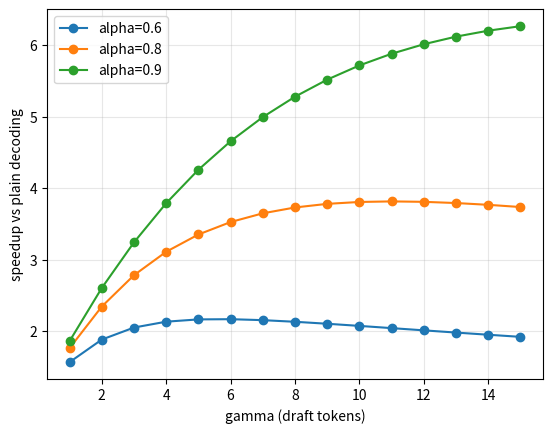

Source code (Python):
# Cell 1: one-time installs (only cell that installs)
%pip install --quiet numpy matplotlib scipy
print("deps ok")
# Expected: deps ok


def expected_tokens(alpha, gamma):
    return (1 - alpha ** (gamma + 1)) / (1 - alpha)

def speedup(alpha, gamma, c):
    return expected_tokens(alpha, gamma) / (1 + gamma * c)

for a in [0.5, 0.6, 0.7, 0.8, 0.9]:
    print(f"alpha={a:.1f}  gamma=5  expected tokens = {expected_tokens(a, 5):.2f}")
# Expected: 1.97, 2.38, 2.94, 3.69, 4.69


import matplotlib.pyplot as plt

gammas = list(range(1, 16))
for a in [0.6, 0.8, 0.9]:
    vals = [speedup(a, g, c=0.02) for g in gammas]
    best_g = gammas[vals.index(max(vals))]
    print(f"alpha={a}: speedup(gamma=5)={speedup(a, 5, 0.02):.2f}  best gamma in 1..15 = {best_g} ({max(vals):.2f}x)")
    plt.plot(gammas, vals, marker="o", label=f"alpha={a}")
plt.xlabel("gamma (draft tokens)")
plt.ylabel("speedup vs plain decoding")
plt.legend()
plt.grid(alpha=0.3)
plt.show()
# Expected: alpha=0.9 curve highest throughout, about 4.26x at gamma=5


target_ms = 42.0
exp_tok = expected_tokens(0.8, 5)
for name, draft_ms in [("1B draft", 0.6), ("8B draft", 5.4)]:
    total_ms = 5 * draft_ms + target_ms
    per_tok = total_ms / exp_tok
    print(f"{name}: {total_ms:.0f} ms for {exp_tok:.2f} tokens = {per_tok:.1f} ms/token -> {target_ms / per_tok:.1f}x speedup")
# Expected: 1B draft: 45 ms -> 12.2 ms/token -> 3.4x speedup
# Expected: 8B draft: 69 ms -> 18.7 ms/token -> 2.2x speedup


import numpy as np

rng = np.random.default_rng(0)
alpha, gamma, steps = 0.8, 5, 10_000
emitted = []
for _ in range(steps):
    accepted = 0
    for _ in range(gamma):
        if rng.random() < alpha:
            accepted += 1
        else:
            break
    emitted.append(accepted + 1)  # accepted prefix + correction/bonus token
emp = float(np.mean(emitted))
theory = expected_tokens(alpha, gamma)
print(f"empirical tokens/step = {emp:.2f}   theory = {theory:.2f}   diff = {abs(emp - theory):.2f}")
# Expected: empirical within about 0.05 of 3.69


import numpy as np

rng = np.random.default_rng(1)
p = np.array([0.5, 0.3, 0.2])
q = np.array([0.2, 0.5, 0.3])
resid = np.maximum(0.0, p - q)
resid = resid / resid.sum()
print("residual resample distribution:", resid)
# Expected: [1. 0. 0.]

def spec_sample():
    while True:
        x = rng.choice(3, p=q)
        if rng.random() < min(1.0, p[x] / q[x]):
            return x
        return rng.choice(3, p=resid)

draws = np.array([spec_sample() for _ in range(50_000)])
freq = np.bincount(draws, minlength=3) / len(draws)
print("empirical frequencies:", np.round(freq, 3), " target p:", p)
# Expected: every frequency within about 0.01 of p


from scipy.stats import chisquare

n = 50_000
counts_spec = np.bincount(draws, minlength=3)
direct = rng.choice(3, size=n, p=p)
counts_direct = np.bincount(direct, minlength=3)
naive = rng.choice(3, size=n, p=q)
counts_naive = np.bincount(naive, minlength=3)
expected = p * n
print("spec vs p:    chi2 p-value =", round(float(chisquare(counts_spec, expected).pvalue), 4))
print("direct vs p:  chi2 p-value =", round(float(chisquare(counts_direct, expected).pvalue), 4))
print("naive q vs p: chi2 p-value =", float(chisquare(counts_naive, expected).pvalue))
# Expected: spec and direct p-values not tiny (no significant difference);
# Expected: naive q p-value ~0.0 (clearly rejected)


exp_tok = expected_tokens(0.5, 5)
c_be = (exp_tok - 1) / 5
print(f"expected tokens = {exp_tok:.3f}  break-even c = {c_be:.3f}")
print(f"check speedup at c=0.3: {speedup(0.5, 5, 0.3):.2f}x  (below 1 = speculation loses)")
# Expected: break-even c = 0.194; speedup at c=0.3 about 0.79x
